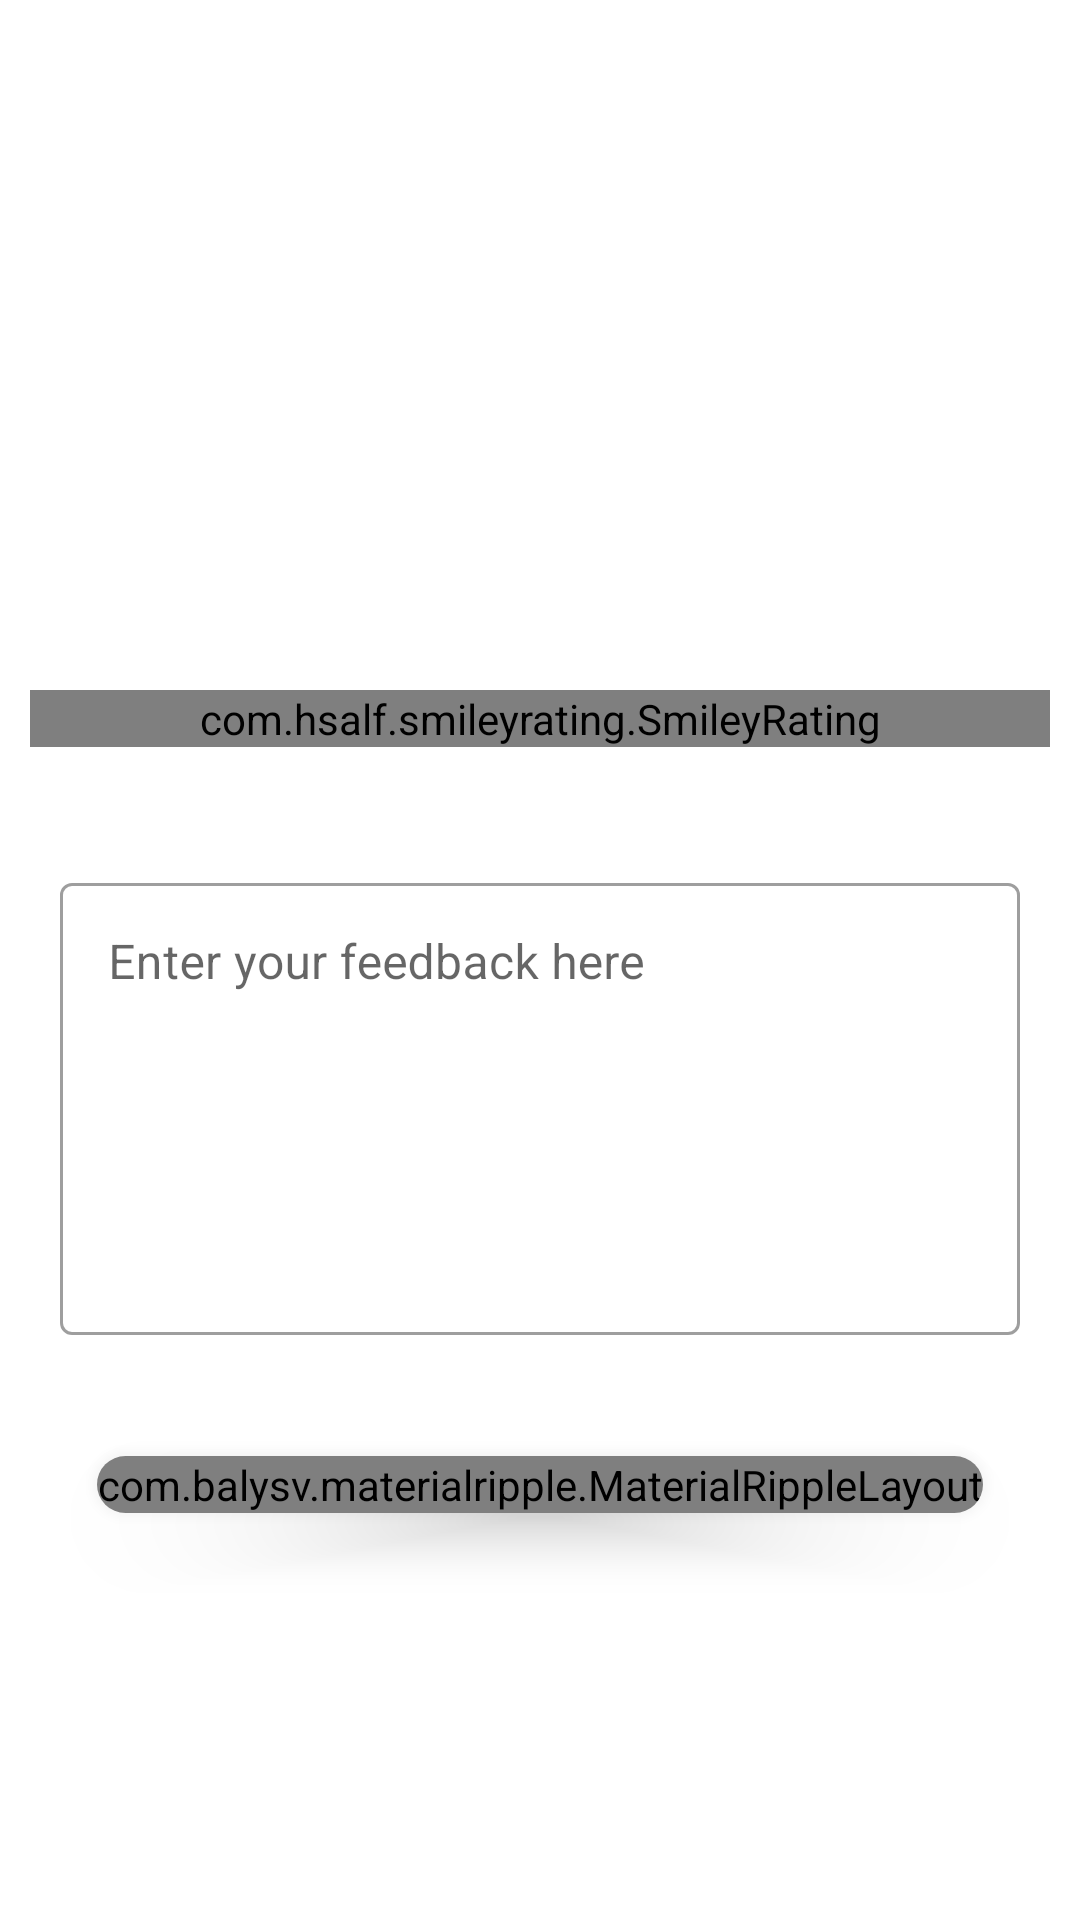

Layout XML and referenced resources for this Android screen:
<!-- AndroidManifest.xml: activity theme AppTheme3 -->
<!-- res/layout/activity_feed_back.xml -->
<?xml version="1.0" encoding="utf-8"?>
<LinearLayout xmlns:android="http://schemas.android.com/apk/res/android"
    xmlns:app="http://schemas.android.com/apk/res-auto"
    xmlns:tools="http://schemas.android.com/tools"
    android:layout_width="match_parent"
    android:layout_height="match_parent"
    android:orientation="vertical"
    tools:context=".FeedBackActivity"
    android:background="#ffffff">

    <ImageView
        android:layout_marginTop="20dp"
        android:layout_width="match_parent"
        android:layout_height="200dp"
        android:src="@drawable/rating"/>
    <com.hsalf.smileyrating.SmileyRating
        android:id="@+id/smile_rating"
        android:layout_width="match_parent"
        android:layout_marginTop="10dp"
        android:layout_marginBottom="30dp"
        android:layout_marginRight="10dp"
        android:layout_marginLeft="10dp"
        android:layout_height="wrap_content"
        />
    <com.google.android.material.textfield.TextInputLayout
        android:id="@+id/feed"
        style="@style/Widget.MaterialComponents.TextInputLayout.OutlinedBox"
        android:layout_width="match_parent"
        android:layout_height="wrap_content"
        android:layout_marginStart="20dp"
        android:layout_marginTop="10dp"
        android:layout_marginEnd="20dp"
        android:layout_marginBottom="10dp"
        app:errorEnabled="true">
        <com.google.android.material.textfield.TextInputEditText
            android:layout_width="match_parent"
            android:layout_height="wrap_content"
            android:hint="Enter your feedback here"
            android:lines="6"
            android:gravity="left|top"
            android:inputType="textMultiLine" />
    </com.google.android.material.textfield.TextInputLayout>
    <androidx.cardview.widget.CardView
        android:layout_width="wrap_content"
        android:layout_height="wrap_content"
        android:layout_gravity="center"
        android:layout_marginTop="10dp"
        android:layout_marginBottom="10dp"
        app:cardElevation="10dp"
        app:cardCornerRadius="20dp">
        <com.balysv.materialripple.MaterialRippleLayout
            android:id="@+id/send_feedback"
            style="@style/materialripple"
            android:layout_width="match_parent"
            android:layout_height="match_parent">
            <Button
                android:layout_width="match_parent"
                android:layout_height="match_parent"
                android:text="Send"
                android:textSize="20sp"
                android:textStyle="bold" />
        </com.balysv.materialripple.MaterialRippleLayout>
    </androidx.cardview.widget.CardView>




</LinearLayout>
<!-- resources referenced by this layout -->
<resources>
  <style name="materialripple">
          <item name="mrl_rippleOverlay">true</item>
          <item name="mrl_rippleColor">#BC9898</item>
          <item name="mrl_rippleAlpha">0.2</item>
          <item name="mrl_rippleHover">true</item>
      </style>
  <style name="AppTheme3" parent="Theme.MaterialComponents.Light.NoActionBar">
          <item name="colorPrimary">@color/colorPrimary</item>
          <item name="colorPrimaryDark">@color/colorPrimaryDark</item>
          <item name="colorAccent">@color/colorAccent</item>
  
  
      </style>
  <color name="colorPrimary">#6200EE</color>
  <color name="colorPrimaryDark">#6200EE</color>
  <color name="colorAccent">#03DAC5</color>
</resources>
